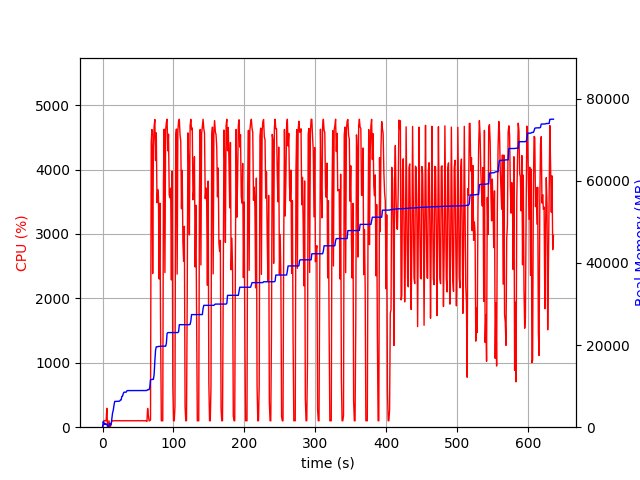

Values plotted in this chart, from the file beside it:
elapsed_time, nproc, cpu, mem_real, mem_virtual
3.8623809814453125e-05, 1, 0.0, 7.734, 3186
1.006, 16, 20.9, 1384, 5110
2.016, 4, 104.1, 705, 2302
3.025, 6, 101.1, 977.5, 3157
4.034, 3, 99.2, 679.3, 2006
5.042, 3, 99.2, 738.1, 2124
6.05, 4, 293.6, 754.3, 2749
7.058, 3, 2.0, 285.2, 1559
8.067, 3, 2.0, 197.4, 1486
9.075, 3, 100.2, 362.1, 1620
10.08, 7, 6.0, 897.8, 3223
11.09, 5, 3.0, 537.3, 2379
12.1, 1, 48.6, 660.8, 1688
13.11, 1, 100.1, 1999, 3656
14.12, 1, 99.2, 3451, 6536
15.13, 1, 100.9, 4135, 6786
16.14, 1, 99.2, 5333, 8578
17.14, 1, 100.2, 6271, 10738
18.15, 1, 100.2, 6281, 10738
19.16, 1, 101.2, 6295, 10738
20.17, 1, 100.0, 6305, 10738
21.18, 1, 100.2, 6305, 10738
22.19, 1, 99.2, 6321, 10738
23.2, 1, 103.1, 6323, 10738
24.2, 1, 100.2, 6371, 10750
25.21, 1, 99.2, 6619, 10750
26.22, 1, 100.9, 6647, 10750
27.23, 1, 99.2, 7523, 10750
28.24, 1, 101.2, 7589, 10750
29.25, 1, 99.2, 8211, 13310
30.26, 1, 100.1, 8529, 13310
31.27, 1, 100.8, 8529, 13310
32.28, 1, 99.9, 8529, 13310
33.29, 1, 101.9, 8529, 13310
34.3, 1, 99.9, 8859, 13310
35.31, 1, 100.9, 8915, 13310
36.32, 1, 100.0, 8915, 13310
37.33, 1, 99.9, 8915, 13310
38.34, 1, 100.9, 8915, 13310
39.35, 1, 100.0, 8915, 13310
40.37, 1, 100.9, 8921, 13310
41.37, 1, 100.0, 8921, 13310
42.38, 1, 100.0, 8921, 13310
43.4, 1, 99.9, 8921, 13310
44.41, 1, 100.0, 8921, 13310
45.42, 1, 101.9, 8921, 13310
46.43, 1, 100.9, 8921, 13310
47.44, 1, 98.9, 8923, 13310
48.45, 1, 101.9, 8923, 13310
49.46, 1, 99.9, 8923, 13310
50.47, 1, 101.9, 8923, 13310
51.48, 1, 99.9, 8925, 13310
52.49, 1, 99.0, 8925, 13310
53.5, 1, 100.0, 8929, 13310
54.51, 1, 100.0, 8931, 13310
55.52, 1, 102.0, 8931, 13310
56.53, 1, 100.0, 8931, 13310
57.54, 1, 100.0, 8931, 13310
58.55, 1, 99.9, 8931, 13310
59.57, 1, 99.9, 8931, 13310
... 568 more rows
